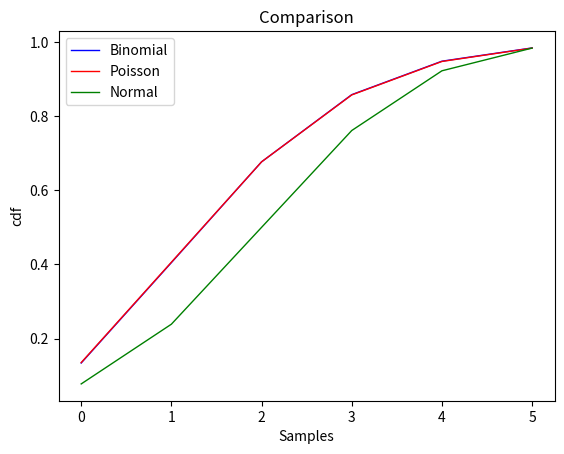
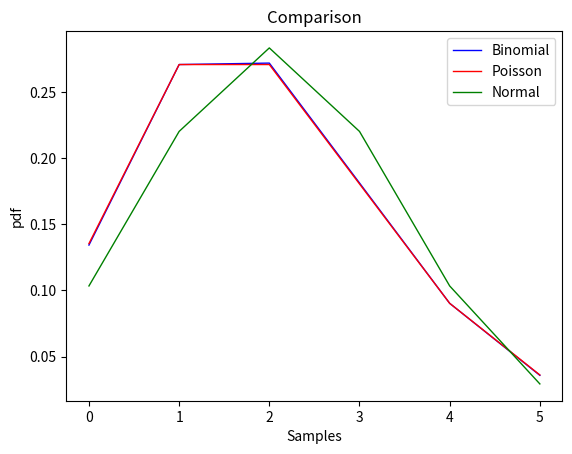

Generate these figures, in order, with matplotlib:
import math

import numpy as np
import matplotlib.pyplot as plt
from scipy.stats import poisson, norm, binom


N = 250
P = 0.008
SIZE = 1000


def draw_chart(bin_samples, type_name):
    # create figure
    plt.figure()

    # create x-axis range
    x_value_range = np.arange(0, 6, 1)
    if type_name == 'cdf':  # generate plot cdf
        plot_cdf = plt.plot(x_value_range, binom.cdf(x_value_range, N, P)
                            , color='b', linewidth=1, label='Binomial')
        plot_cdf = plt.plot(x_value_range, poisson.cdf(x_value_range, N*P)
                                , color='r', linewidth=1, label='Poisson')
        plot_cdf = plt.plot(x_value_range, norm.cdf(x_value_range, N*P, math.pow(N*P*(1-P), 1/2))
                               , color='g', linewidth=1, label='Normal')

    if type_name == 'pdf':  # generate plot pdf/pmf
        plot_pdf = plt.plot(x_value_range, binom.pmf(x_value_range, N, P)
                            , color='b', linewidth=1, label='Binomial')
        plot_pdf = plt.plot(x_value_range, poisson.pmf(x_value_range, N*P)
                                , color='r', linewidth=1, label='Poisson')
        plot_pdf = plt.plot(x_value_range, norm.pdf(x_value_range, N*P, math.pow(N*P*(1-P), 1/2))
                               , color='g', linewidth=1, label='Normal')

    # configure
    plt.xlabel('Samples')
    plt.ylabel(type_name)
    plt.title('Comparison')
    plt.legend()

    # draw graph
    plt.show()


if __name__ == '__main__':
    draw_chart(np.random.binomial(n=250, p=0.008, size=SIZE), type_name='cdf')
    draw_chart(np.random.binomial(n=250, p=0.008, size=SIZE), type_name='pdf')


